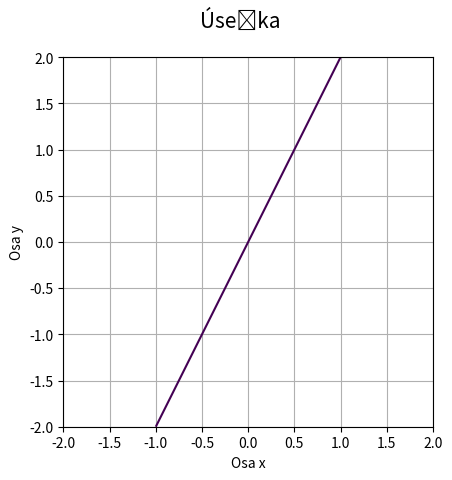

The script that saved this image:
"""Úsečka zadaná implicitní funkcí."""

import numpy as np
import matplotlib.pyplot as plt

# příprava vektorů pro konstrukci mřížky
x = np.linspace(-2, 2, 10)
y = np.linspace(-2, 2, 10)

# konstrukce mřížky
x, y = np.meshgrid(x, y)

# koeficienty úsečky
A = -2
B = 1
C = 0

# implicitní funkce úsečky
z = A*x + B*y + C

# hodnota, která se má zvýraznit na isoploše
levels = [0]

# rozměry grafu při uložení: 640x480 pixelů
fig, ax = plt.subplots(1, figsize=(6.4, 4.8))

# titulek grafu
fig.suptitle('Úsečka', fontsize=15)

# vykreslení implicitní funkce
ax.contour(x, y, z, levels)

# zobrazit mřížku
ax.grid(True)

# zachovat poměr stran
ax.axis('scaled')

# popisek os
plt.xlabel('Osa x')
plt.ylabel('Osa y')

# uložení grafu do rastrového obrázku
plt.savefig("line2.png")

# zobrazení grafu
plt.show()
